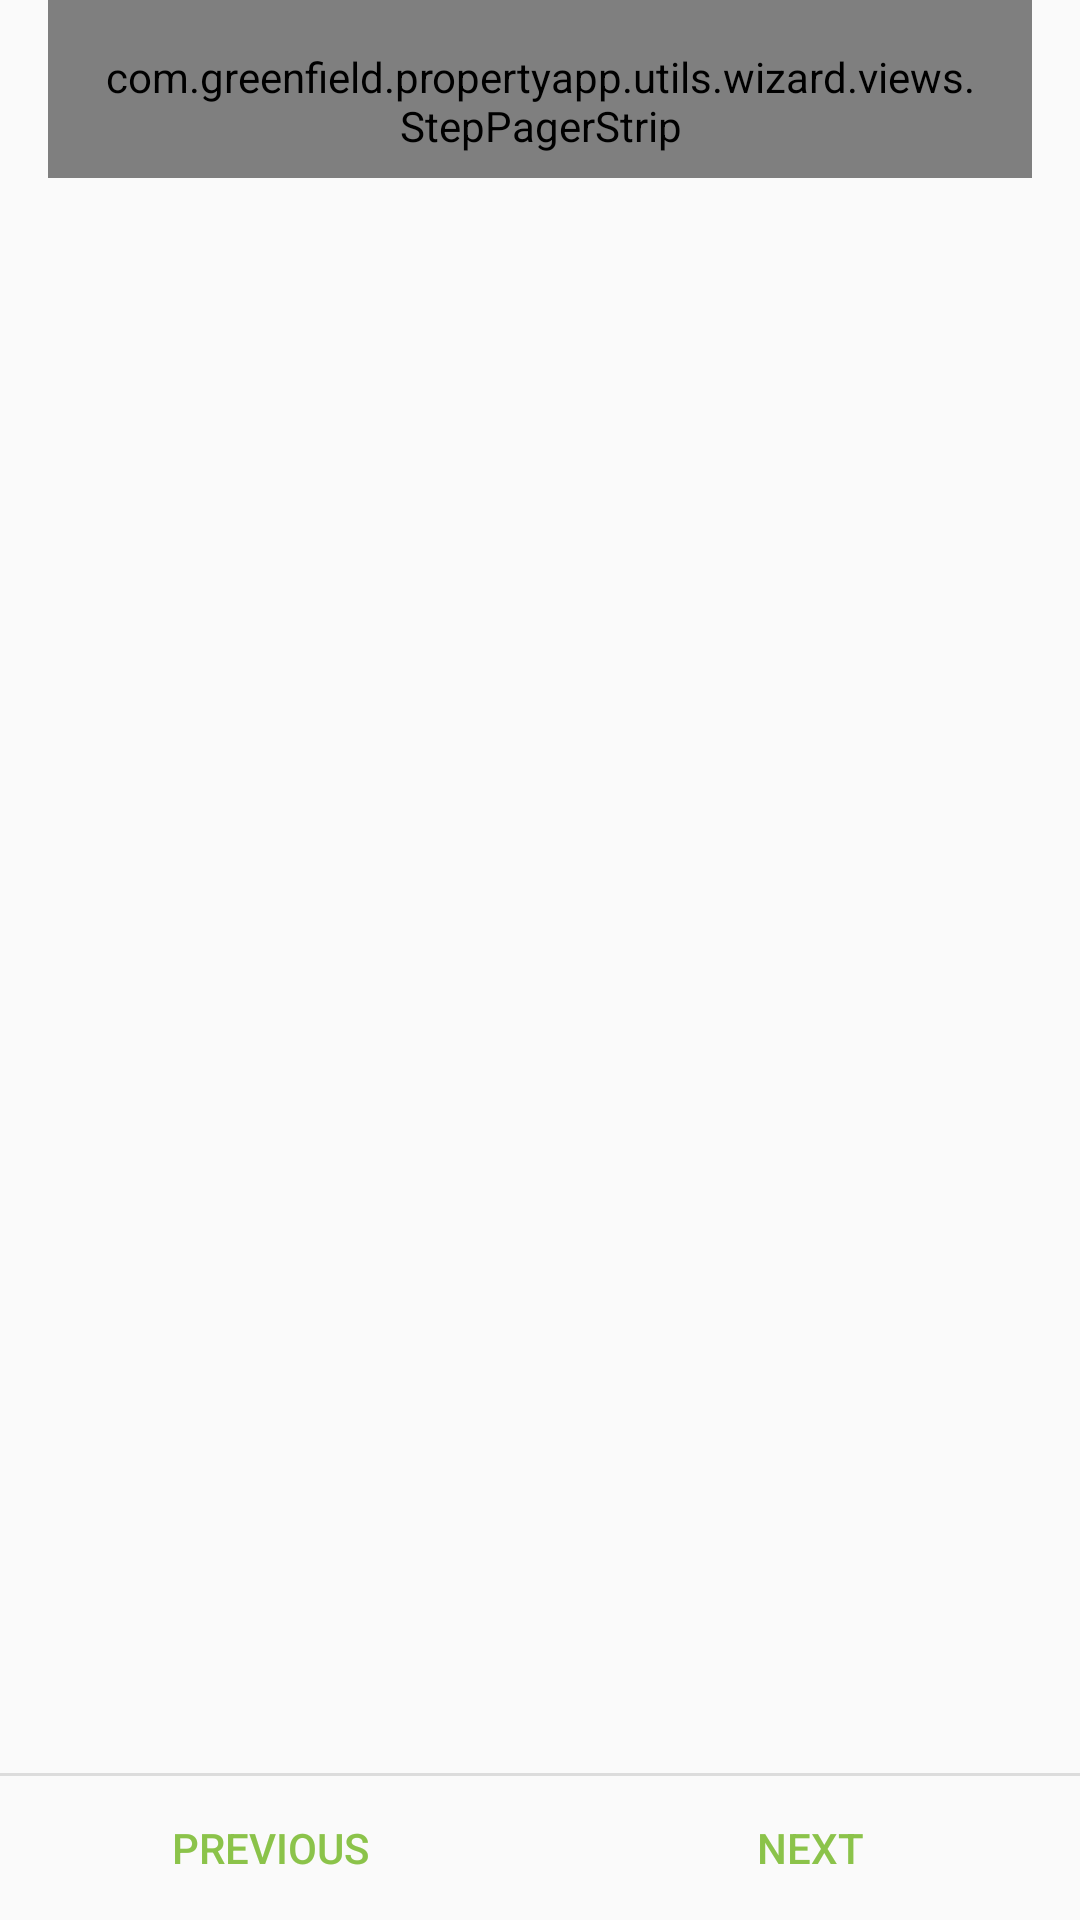

Android layout source for this screen:
<!-- AndroidManifest.xml: application theme AppTheme -->
<!-- res/layout/content_main.xml -->
<?xml version="1.0" encoding="utf-8"?>
<LinearLayout xmlns:android="http://schemas.android.com/apk/res/android"
    xmlns:app="http://schemas.android.com/apk/res-auto"
    xmlns:tools="http://schemas.android.com/tools"
    android:layout_width="match_parent"
    android:layout_height="match_parent"
    android:orientation="vertical"
    app:layout_behavior="@string/appbar_scrolling_view_behavior"
    tools:context="com.greenfield.propertyapp.PropertyFormActivity"
    tools:showIn="@layout/activity_main">

    <com.greenfield.propertyapp.utils.wizard.views.StepPagerStrip
        android:id="@+id/strip"
        android:layout_width="match_parent"
        android:layout_height="wrap_content"
        android:layout_marginLeft="16dp"
        android:layout_marginRight="16dp"
        android:gravity="start"
        android:paddingBottom="8dp"
        android:paddingEnd="?android:attr/listPreferredItemPaddingRight"
        android:paddingStart="?android:attr/listPreferredItemPaddingLeft"
        android:paddingTop="16dp" />

    
        
        
        
        

        

    <android.support.v4.view.ViewPager
        android:id="@+id/pager"
        android:layout_width="match_parent"
        android:layout_height="match_parent"
        android:layout_weight="1" />




    <View
        android:id="@+id/divider"
        android:layout_width="match_parent"
        android:layout_height="1dp"
        android:background="?android:attr/dividerHorizontal" />

    <LinearLayout
        style="?android:attr/buttonBarStyle"
        android:layout_width="match_parent"
        android:layout_height="wrap_content"
        android:orientation="horizontal">


        <Button
            android:id="@+id/prev_button"
            style="?android:attr/buttonBarButtonStyle"
            android:layout_width="0dp"
            android:layout_height="wrap_content"
            android:layout_weight="1"
            android:background="@drawable/selectable_item_background"
            android:text="@string/prev" />

        <Button
            android:id="@+id/next_button"
            style="?android:attr/buttonBarButtonStyle"
            android:layout_width="0dp"
            android:layout_height="wrap_content"
            android:layout_weight="1"
            android:background="@drawable/selectable_item_background"
            android:text="@string/next" />

    </LinearLayout>


</LinearLayout>
<!-- res/layout/activity_main.xml (included above) -->
<?xml version="1.0" encoding="utf-8"?>
<android.support.design.widget.CoordinatorLayout xmlns:android="http://schemas.android.com/apk/res/android"
    xmlns:app="http://schemas.android.com/apk/res-auto"
    xmlns:tools="http://schemas.android.com/tools"
    android:layout_width="match_parent"
    android:layout_height="match_parent"
    tools:context="com.greenfield.propertyapp.PropertyFormActivity">

    <android.support.design.widget.AppBarLayout
        android:layout_width="match_parent"
        android:layout_height="wrap_content"
        android:theme="@style/AppTheme.AppBarOverlay">

        <android.support.v7.widget.Toolbar
            android:id="@+id/toolbar"
            android:layout_width="match_parent"
            android:layout_height="?attr/actionBarSize"
            android:background="?attr/colorPrimary"
            app:popupTheme="@style/AppTheme.PopupOverlay" />

    </android.support.design.widget.AppBarLayout>


    <include
        layout="@layout/content_main"
        />


    <android.support.design.widget.FloatingActionButton
        android:id="@+id/fab"
        android:layout_width="wrap_content"
        android:layout_height="wrap_content"
        android:layout_gravity="bottom|end"
        android:layout_margin="@dimen/fab_margin"
        android:visibility="gone"
        app:srcCompat="@android:drawable/ic_dialog_email" />

</android.support.design.widget.CoordinatorLayout>
<!-- resources referenced by this layout -->
<resources>
  <dimen name="fab_margin">16dp</dimen>
  <string name="next">Next</string>
  <string name="prev">previous</string>
  <style name="AppTheme.AppBarOverlay" parent="ThemeOverlay.AppCompat.Dark.ActionBar" />
  <style name="AppTheme.PopupOverlay" parent="ThemeOverlay.AppCompat.Light" />
  <style name="AppTheme" parent="Theme.AppCompat.Light.DarkActionBar">
          
          <item name="colorPrimary">@color/colorPrimary</item>
          <item name="colorPrimaryDark">@color/colorPrimaryDark</item>
          <item name="colorAccent">@color/colorAccent</item>
      </style>
  <color name="colorPrimary">#4CAF50</color>
  <color name="colorPrimaryDark">#388E3C</color>
  <color name="colorAccent">#8BC34A</color>
</resources>
